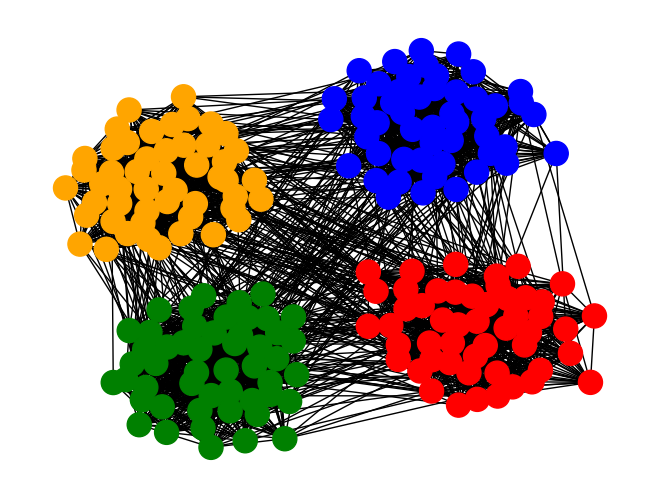

Python code for this plot:
import csv
import networkx as nx
import numpy as np
import matplotlib.pyplot as plt
from networkx.relabel import convert_node_labels_to_integers

class static_variables:
    NUM_COMMUNITIES = 2

def generate_example_community_graph(num_nodes, num_communities, k_within, k_between):
    adj_matrix = np.zeros((num_nodes, num_nodes))
    community_size = num_nodes // num_communities
    for i in range(num_nodes):
        community = i // community_size
        community_start = community * community_size
        community_end = (community + 1) * community_size
        chosen_neighbors = np.random.choice(list(range(community_start, community_end)), k_within)
        for neigh in chosen_neighbors:
            if neigh > i:
                adj_matrix[i, neigh] = 1
                adj_matrix[neigh, i] = 1
        chosen_neighbors = np.random.choice(list(range(0, community_start)) + list(range(community_end, num_nodes)), k_between)
        for neigh in chosen_neighbors:
            if neigh > i:
                adj_matrix[i, neigh] = 1
                adj_matrix[neigh, i] = 1
    return nx.from_numpy_array(adj_matrix)


def get_best_partition(G, node_list):
    if len(node_list) == 1:
        return None

    num_nodes = len(G.nodes)
    communities = np.random.randint(0, 2, size=num_nodes)
    kappas = np.zeros(num_nodes)
    aris = np.zeros(2)
    degrees = np.zeros(num_nodes)

    for node in node_list:
        node_community = communities[node]
        for edge in G.edges(node):
            degrees[node] += 1
            if communities[edge[1]] == node_community:
                kappas[node] += 1
                aris[node_community] += 1
            else:
                aris[node_community] += 2

    aris /= 2
    num_edges = np.sum(degrees) / 2
    best_communities = communities.copy()
    global_fitness = np.sum([kappas[i]*num_edges/degrees[i] - aris[communities[i]] for i in node_list])
    best_fitness = global_fitness
    num_tries = 0

    while num_tries < len(node_list):
        num_tries += 1
        worst_nodes = np.argsort([kappas[i]*num_edges/degrees[i] - aris[communities[i]] for i in node_list])
        probabilities = 1/np.power(np.arange(1, worst_nodes.shape[0]+1), 1.8)
        node = node_list[np.random.choice(worst_nodes, 1, p=probabilities/np.sum(probabilities))[0]]
        node = node_list[worst_nodes[0]]
        communities[node] = 1-communities[node]
        kappas[node] = degrees[node]-kappas[node]
        for edge in G.edges(node):
            neighbor = edge[1]
            if communities[neighbor] == communities[node]:
                kappas[neighbor] += 1
                aris[1-communities[node]] -= 1
            else:
                kappas[neighbor] -= 1
                aris[communities[node]] += 1

        global_fitness = np.sum([kappas[i]*num_edges/degrees[i] - aris[communities[i]] for i in node_list])

        if global_fitness > best_fitness:
            best_communities = communities.copy()
            best_fitness = global_fitness
            num_tries = 0

    communities = best_communities

    if best_fitness <= 0:
        return None

    community_0_node_list = [i for i in node_list if communities[i] == 0]
    community_1_node_list = [i for i in node_list if communities[i] == 1]

    if len(community_0_node_list) > 0 and len(community_1_node_list) > 0:
        for node in node_list:
            for edge in list(G.edges(node)):
                if communities[edge[1]] != communities[node]:
                    G.remove_edge(edge[0], edge[1])

        communities_0 = get_best_partition(G, community_0_node_list)
        if communities_0 is not None:
            for i in community_0_node_list:
                communities[i] = static_variables.NUM_COMMUNITIES + communities_0[i]
            static_variables.NUM_COMMUNITIES += 2
        communities_1 = get_best_partition(G, community_1_node_list)
        if communities_1 is not None:
            for i in community_1_node_list:
                communities[i] = 1 + static_variables.NUM_COMMUNITIES + communities_1[i]
            static_variables.NUM_COMMUNITIES += 3

    return communities

if __name__ == '__main__':
    # G_original = nx.barbell_graph(20, 3)
    G_original = generate_example_community_graph(200, 4, 40, 4)
    print(f"Number of nodes: {len(G_original.nodes)}")
    G = convert_node_labels_to_integers(G_original)
    np.random.seed(20)

    communities = get_best_partition(G, list(range(len(G.nodes))))
    if communities is None:
        communities = np.zeros(len(G.nodes))
    unique_communities = np.unique(communities)
    communities = [np.argwhere(unique_communities == c)[0][0] for c in communities]

    colors = {0: "red", 1: "blue", 2: "green", 3: "orange", 4: "grey", 5: "deeppink", 6: "black", 7: "yellow"}
    color_map = [colors[c%8] for c in communities]
    pos = nx.spring_layout(G_original, seed=42)
    np.random.seed(42)
    nx.draw(G_original, node_color=color_map, pos=pos)
    plt.show()
